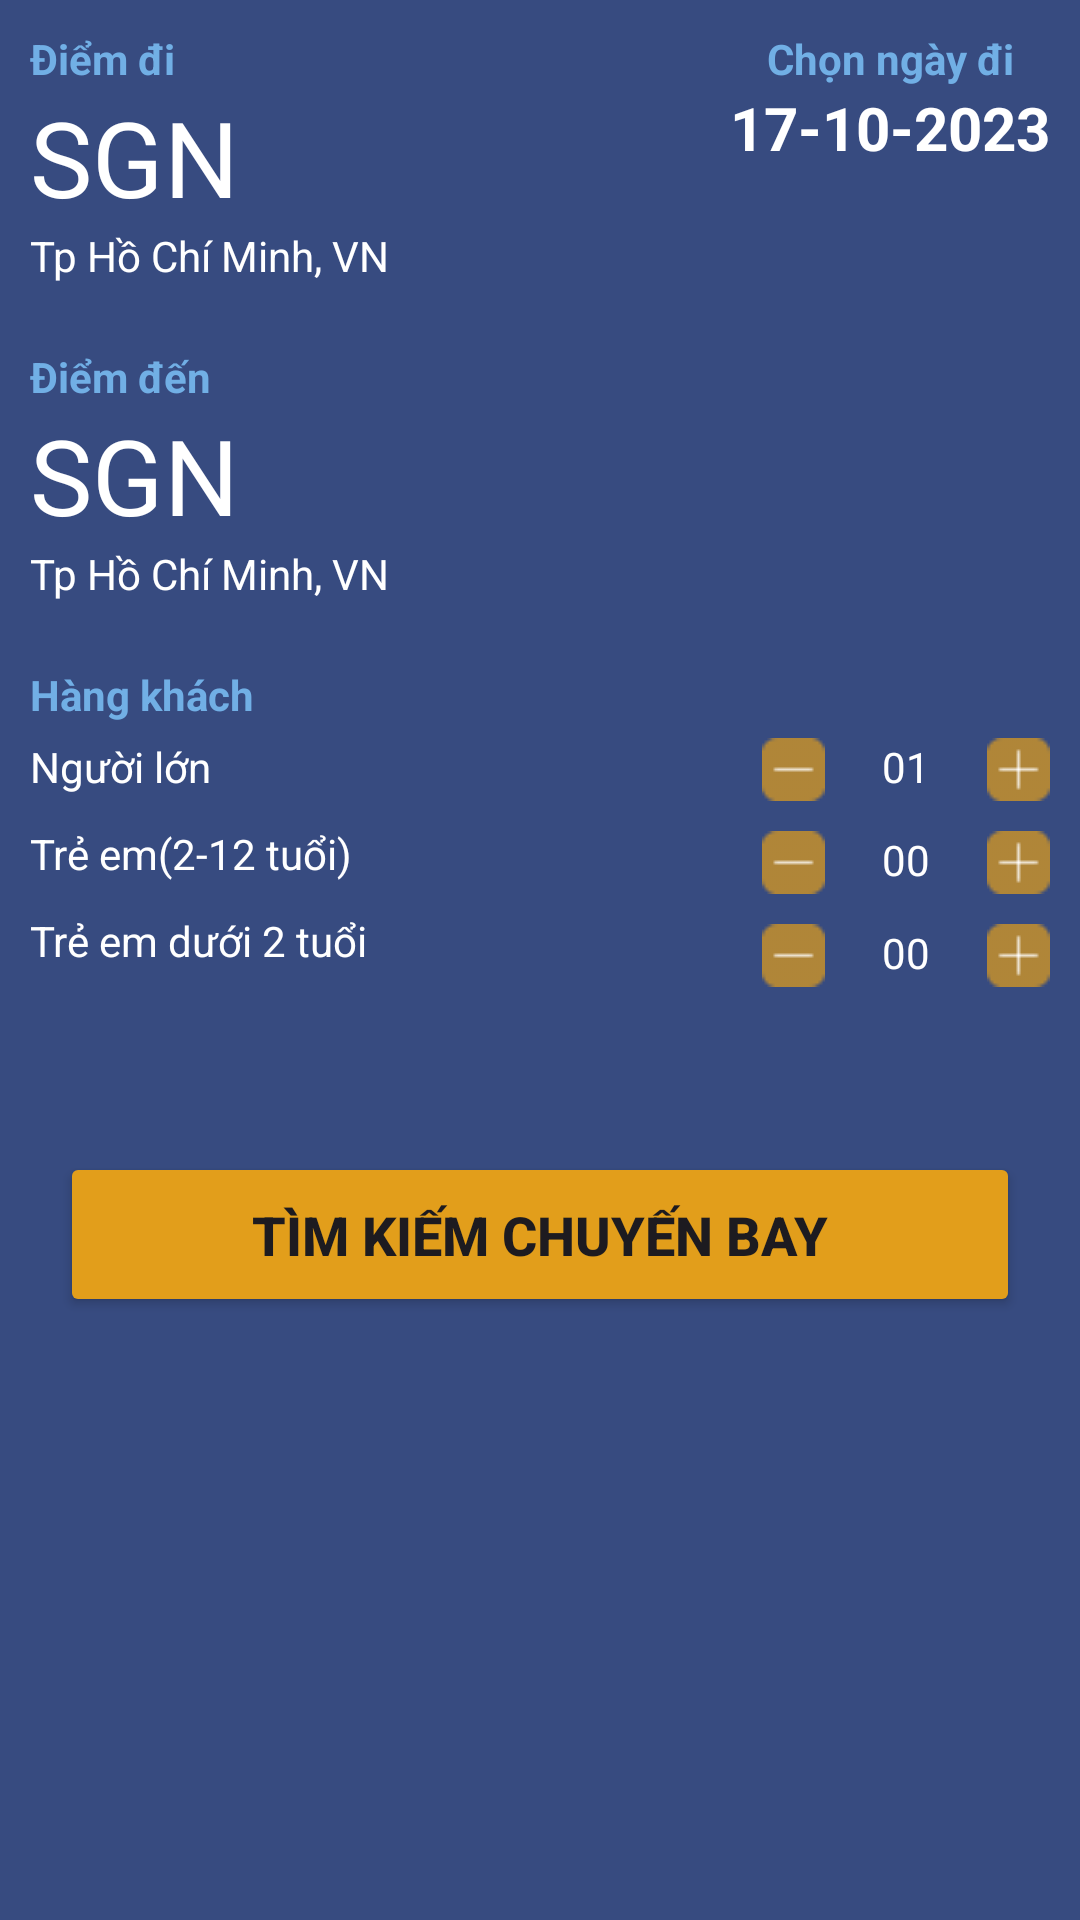

Here is an Android app screen rendered from its layout file. Give the layout XML and the strings, colors and styles it references.
<!-- AndroidManifest.xml: application theme Theme.Cnpmnc -->
<!-- res/layout/fragment_mot_chieu.xml -->
<?xml version="1.0" encoding="utf-8"?>
<LinearLayout xmlns:android="http://schemas.android.com/apk/res/android"
    xmlns:tools="http://schemas.android.com/tools"
    android:layout_width="wrap_content"
    android:layout_height="wrap_content"
    android:orientation="vertical"
    tools:context=".fragment.MotChieuFragment"
    android:background="@color/primaryColor"
    android:layout_gravity="center"
    android:padding="10dp">
    <RelativeLayout
        android:layout_width="match_parent"
        android:layout_height="86dp"
        android:layout_marginBottom="20dp">
        <LinearLayout
            android:layout_width="wrap_content"
            android:layout_height="wrap_content"
            android:layout_alignParentStart="true"
            android:layout_alignParentTop="true"
            android:layout_alignParentBottom="true"
            android:orientation="vertical">
            <TextView
                android:layout_width="match_parent"
                android:layout_height="wrap_content"
                android:text="Điểm đi"
                android:textColor="#71AFE5"
                android:textSize="14sp"
                android:textStyle="bold" />
            <TextView
                android:id="@+id/tv_idsanbaydiemdi"
                android:layout_width="match_parent"
                android:layout_height="wrap_content"
                android:text="SGN"
                android:textColor="@color/white"
                android:textSize="35sp" />

            <TextView
                android:id="@+id/tv_tensanbaydiemdi"
                android:layout_width="match_parent"
                android:layout_height="wrap_content"
                android:text="Tp Hồ Chí Minh, VN"
                android:textColor="@color/white"
                android:textSize="14sp" />
        </LinearLayout>

        <LinearLayout
            android:layout_width="wrap_content"
            android:layout_height="wrap_content"
            android:layout_alignParentTop="true"
            android:layout_alignParentEnd="true"
            android:layout_alignParentBottom="true"
            android:orientation="vertical">

            <TextView
                android:layout_width="match_parent"
                android:layout_height="wrap_content"
                android:gravity="center"
                android:text="Chọn ngày đi"
                android:textColor="#71AFE5"
                android:textSize="14sp"
                android:textStyle="bold" />

            <TextView
                android:id="@+id/tv_CalendarNgayDi"
                android:layout_width="match_parent"
                android:layout_height="wrap_content"
                android:drawableTop="@drawable/ic_calenda"
                android:drawablePadding="3dp"
                android:text="17-10-2023"
                android:textColor="@color/white"
                android:textSize="20sp"
                android:textStyle="bold"/>
        </LinearLayout>
    </RelativeLayout>
    <RelativeLayout
        android:layout_width="match_parent"
        android:layout_height="86dp"
        android:layout_marginBottom="20dp">
        <LinearLayout
            android:layout_width="wrap_content"
            android:layout_height="wrap_content"
            android:layout_alignParentStart="true"
            android:layout_alignParentTop="true"
            android:layout_alignParentBottom="true"
            android:orientation="vertical">
            <TextView
                android:layout_width="match_parent"
                android:layout_height="wrap_content"
                android:text="Điểm đến"
                android:textColor="#71AFE5"
                android:textSize="14sp"
                android:textStyle="bold" />

            <TextView
                android:id="@+id/tv_idsanbaydiemden"
                android:layout_width="match_parent"
                android:layout_height="wrap_content"
                android:text="SGN"
                android:textColor="@color/white"
                android:textSize="35sp" />

            <TextView
                android:id="@+id/tv_tensanbaydiemden"
                android:layout_width="match_parent"
                android:layout_height="wrap_content"
                android:text="Tp Hồ Chí Minh, VN"
                android:textColor="@color/white"
                android:textSize="14sp" />
        </LinearLayout>


    </RelativeLayout>
    <RelativeLayout
        android:layout_width="match_parent"
        android:layout_height="wrap_content"
        android:orientation="vertical">
        <TextView
            android:id="@+id/textview1"
            android:layout_width="match_parent"
            android:layout_height="wrap_content"
            android:text="Hàng khách"
            android:textStyle="bold"
            android:textSize="14sp"
            android:textColor="#71AFE5"/>
        <TextView
            android:id="@+id/textview2"
            android:layout_width="wrap_content"
            android:layout_height="wrap_content"
            android:layout_below="@+id/textview1"
            android:layout_alignParentStart="true"
            android:layout_marginVertical="5dp"
            android:text="Người lớn"
            android:textColor="@color/white"
            android:textSize="14sp" />
        <TextView
            android:id="@+id/textview3"
            android:layout_width="wrap_content"
            android:layout_height="wrap_content"
            android:layout_below="@+id/textview2"
            android:layout_alignParentStart="true"
            android:layout_marginVertical="5dp"
            android:text="Trẻ em(2-12 tuổi)"
            android:textColor="@color/white"
            android:textSize="14sp" />

        <TextView
            android:layout_width="130dp"
            android:layout_height="wrap_content"
            android:layout_below="@+id/textview3"
            android:layout_alignParentStart="true"
            android:layout_marginVertical="5dp"
            android:text="Trẻ em dưới 2 tuổi"
            android:textColor="@color/white"
            android:textSize="14sp" />

        <LinearLayout
            android:id="@+id/LinearLayout1"
            android:layout_width="wrap_content"
            android:layout_height="wrap_content"
            android:layout_below="@+id/textview1"
            android:layout_alignParentEnd="true"
            android:layout_marginVertical="5dp"

            android:orientation="horizontal">
            <ImageButton
                android:id="@+id/btn_minusMotChieu"
                android:layout_width="wrap_content"
                android:layout_height="wrap_content"
                android:layout_marginRight="19dp"
                android:background="@color/primaryColor"
                android:src="@drawable/button_minus" />
            <TextView
                android:id="@+id/tv_countNguoiLonMotChieu"
                android:layout_width="wrap_content"
                android:layout_height="wrap_content"
                android:layout_marginRight="19dp"
                android:text="01"
                android:textColor="@color/white" />
            <ImageButton
                android:id="@+id/btn_plusMotChieu"
                android:layout_width="wrap_content"
                android:layout_height="wrap_content"
                android:background="@color/primaryColor"
                android:src="@drawable/button_plus" />
        </LinearLayout>
        <LinearLayout
            android:id="@+id/LinearLayout2"
            android:layout_width="wrap_content"
            android:layout_height="wrap_content"
            android:layout_below="@+id/LinearLayout1"
            android:layout_alignParentEnd="true"
            android:layout_marginVertical="5dp"
            android:orientation="horizontal">
            <ImageButton
                android:id="@+id/btn_minus2MotChieu"
                android:layout_width="wrap_content"
                android:layout_height="wrap_content"
                android:layout_marginRight="19dp"
                android:background="@color/primaryColor"
                android:src="@drawable/button_minus" />
            <TextView
                android:id="@+id/tv_countTreEm2_12TMotChieu"
                android:layout_width="wrap_content"
                android:layout_height="wrap_content"
                android:layout_marginRight="19dp"
                android:text="00"
                android:textColor="@color/white" />
            <ImageButton
                android:id="@+id/btn_plus2MotChieu"
                android:layout_width="wrap_content"
                android:layout_height="wrap_content"
                android:background="@color/primaryColor"
                android:src="@drawable/button_plus" />
        </LinearLayout>
        <LinearLayout
            android:id="@+id/LinearLayout3"
            android:layout_width="wrap_content"
            android:layout_height="wrap_content"
            android:layout_below="@+id/LinearLayout2"
            android:layout_alignParentEnd="true"
            android:layout_marginVertical="5dp"
            android:orientation="horizontal">
            <ImageButton
                android:id="@+id/btn_minus3MotChieu"
                android:layout_width="wrap_content"
                android:layout_height="wrap_content"
                android:layout_marginRight="19dp"
                android:background="@color/primaryColor"
                android:src="@drawable/button_minus" />
            <TextView
                android:id="@+id/tv_countTrEm2TMotChieu"
                android:layout_width="wrap_content"
                android:layout_height="wrap_content"
                android:layout_marginRight="19dp"
                android:text="00"
                android:textColor="@color/white" />
            <ImageButton
                android:id="@+id/btn_plus3MotChieu"
                android:layout_width="wrap_content"
                android:layout_height="wrap_content"
                android:background="@color/primaryColor"
                android:src="@drawable/button_plus" />
        </LinearLayout>
    </RelativeLayout>
    <Button
        android:id="@+id/btnTimKiemMotChieu"
        android:layout_marginTop="50dp"
        android:layout_width="match_parent"
        android:layout_height="55dp"
        android:text="Tìm kiếm chuyến bay"
        android:textSize="18dp"
        android:textStyle="bold"
        android:backgroundTint="@color/textColor"
        android:layout_marginHorizontal="10dp"/>
</LinearLayout>
<!-- resources referenced by this layout -->
<resources>
  <color name="primaryColor">#374B80</color>
  <color name="textColor">#E29E1B</color>
  <color name="white">#FFFFFF</color>
  <!-- drawable button_minus: png bitmap (drawable, 319 bytes) -->
  <!-- drawable button_plus: png bitmap (drawable, 380 bytes) -->
  <style name="Theme.Cnpmnc" parent="Base.Theme.Cnpmnc" />
  <style name="Base.Theme.Cnpmnc" parent="Theme.Material3.DayNight.NoActionBar">
          
          
      </style>
</resources>
